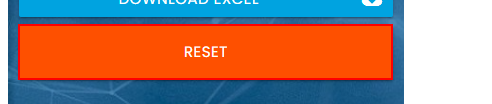
Workflow: Chanllenge_Home_GetResult

Step 1: find the button in window 'Rpa Challenge' (chrome.exe)

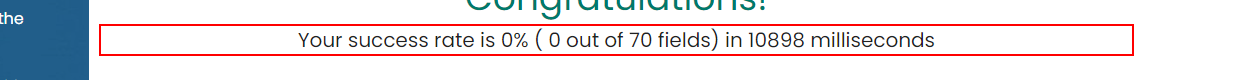
Step 2: get-text from the element in window 'Rpa Challenge' (chrome.exe)

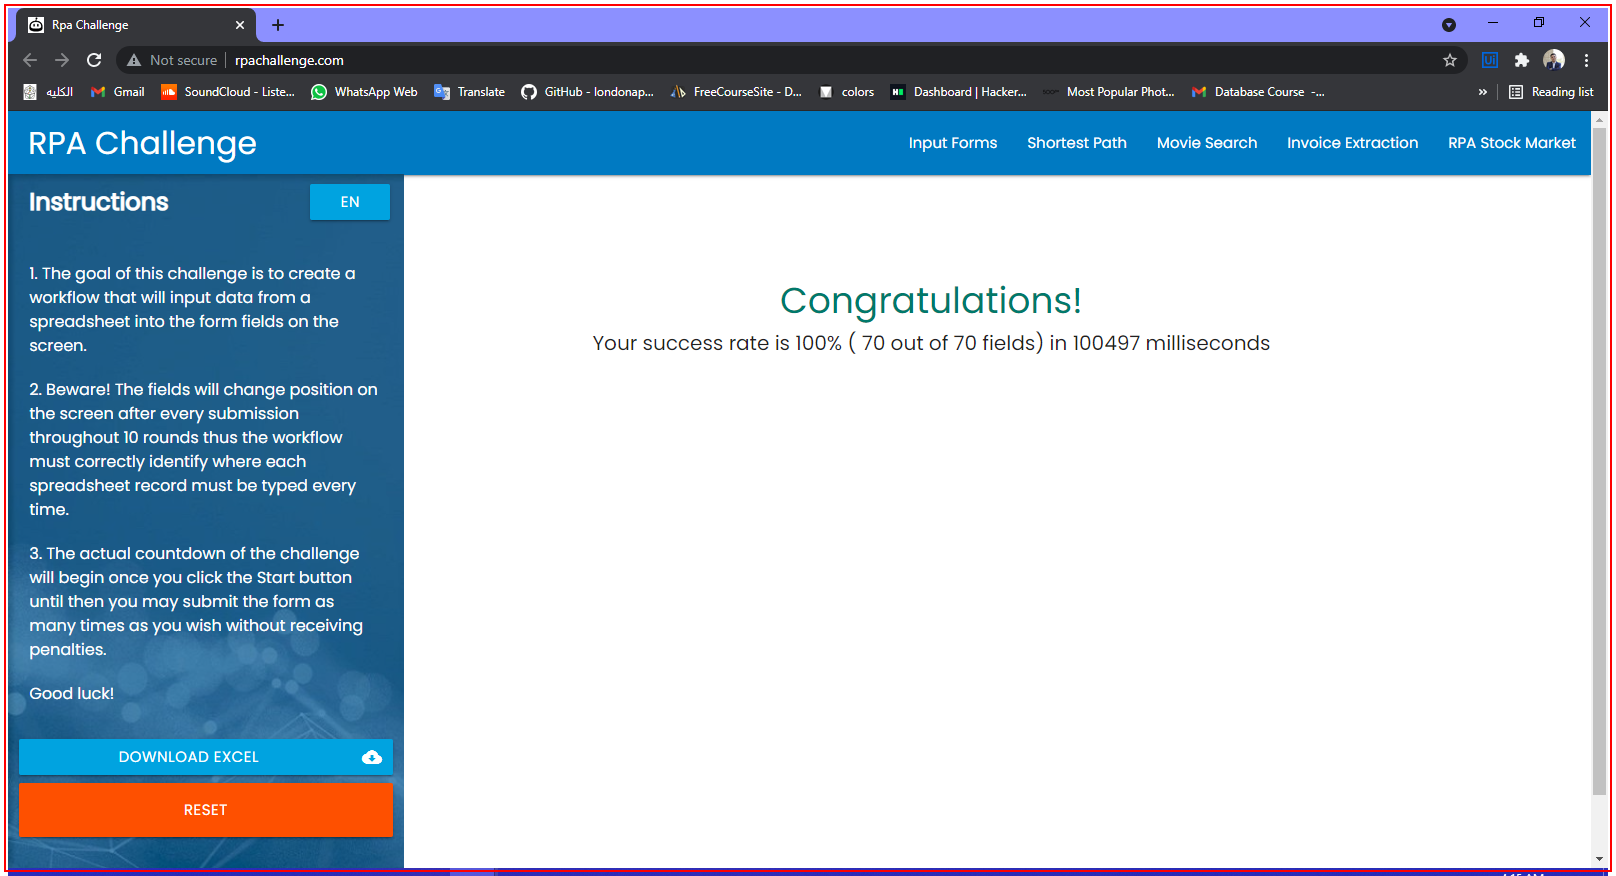
Step 3: find the element in window 'Rpa Challenge - Google Chrome' (chrome.exe)